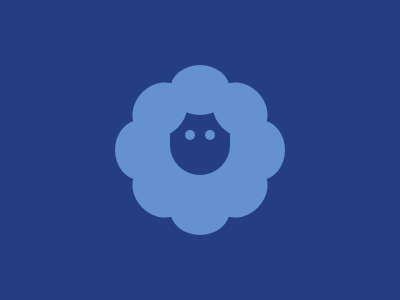

Give the HTML and CSS whose rendering is this image.

<div class="a"></div>
<div class="a b"></div>
<div class="a c"></div>
<div class="a d"></div>
<div class="a e"></div>
<div class="a f"></div>
<div class="a g"></div>
<div class="a h"></div>
<div class="i"></div>
<div class="j"></div>
<div class="j k"></div>
<style>
  body {
    margin: 0;
    background: #243d83;
  }
  .a {
    width: 60px;
    height: 50px;
    background: #6592cf;
    border-radius: 50%;
    position: absolute;
    left: 170px;
    top: 65px;
  }
  .b {
    transform: translate(40px, 20px) rotate(45deg);
  }
  .c {
    transform: translate(-40px, 20px) rotate(-45deg);
  }
  .d {
    transform: translate(60px, 60px) rotate(90deg);
  }
  .e {
    transform: translate(-60px, 60px) rotate(-90deg);
  }
  .f {
    transform: translate(-40px, 100px) rotate(45deg);
  }
  .g {
    transform: translate(40px, 100px) rotate(-45deg);
  }
  .h {
    top: 185px;
  }
  .i {
    width: 60px;
    height: 50px;
    background: #243d83;
    border-radius: 0 0 50px 50px;
    border: 20px solid #6592cf;
    border-top: 0;
    position: absolute;
    left: 150px;
    top: 125px;
    z-index: -1;
  }
  .j {
    width: 10px;
    height: 10px;
    background: #6592cf;
    border-radius: 50%;
    position: absolute;
    left: 185px;
    top: 130px;
  }
  .k {
    left: 205px;
  }
</style>
